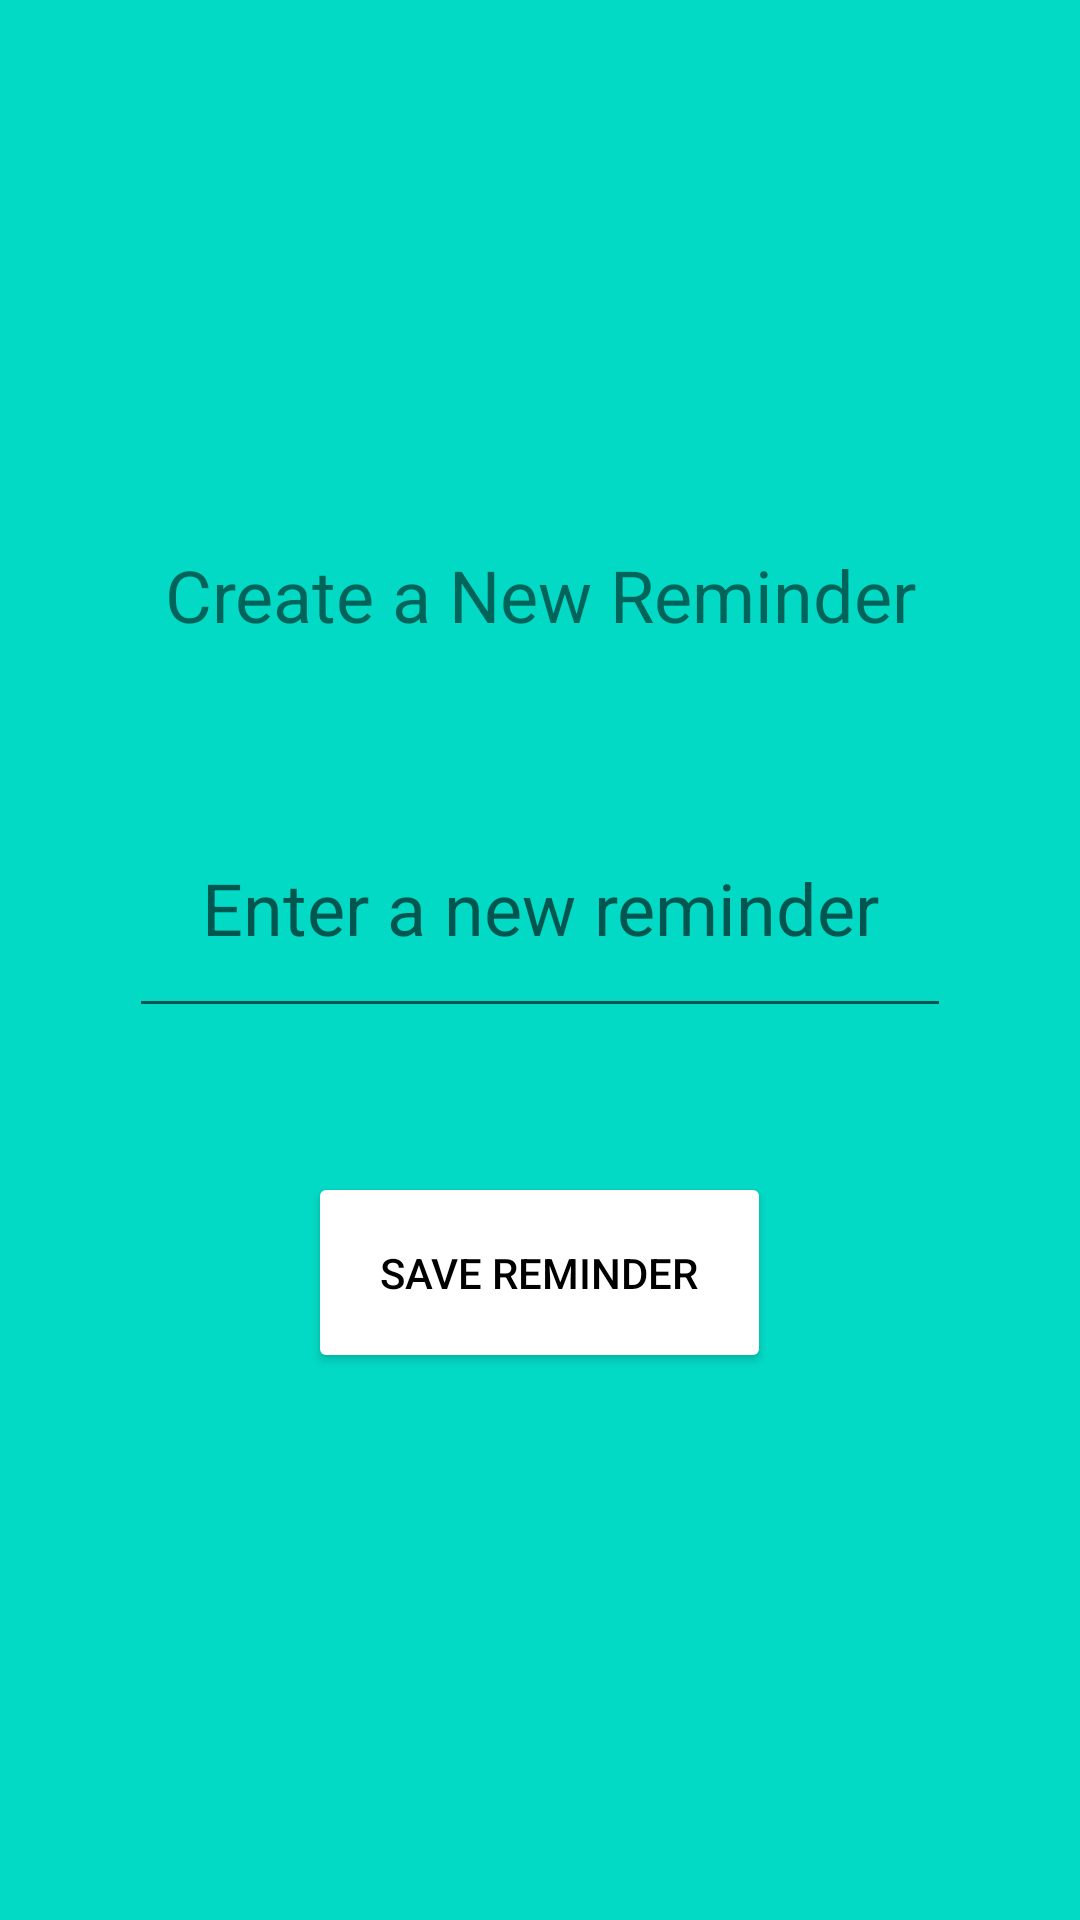

Layout XML and referenced resources for this Android screen:
<!-- AndroidManifest.xml: application theme Theme.ProjectOneApp -->
<!-- res/layout/activity_add.xml -->
<?xml version="1.0" encoding="utf-8"?>
<LinearLayout xmlns:android="http://schemas.android.com/apk/res/android" xmlns:tools="http://schemas.android.com/tools" android:layout_width="match_parent" android:layout_height="match_parent" android:gravity="center" android:orientation="vertical" tools:context=".MainActivity" android:background="@color/design_default_color_secondary">
    <TextView android:layout_width="match_parent" android:layout_height="wrap_content" android:text="@string/add_new_reminder_title" android:padding="48dp" android:textSize="24sp" android:textAlignment="center"/>
    <EditText android:id="@+id/edit_text_view" android:layout_width="wrap_content" android:layout_height="wrap_content" android:padding="24dp" android:inputType="text" android:hint="@string/placeholder_text" android:textSize="24sp" android:textAlignment="center"/>
    <Button android:id="@+id/save_button" android:layout_width="wrap_content" android:layout_height="wrap_content" android:text="@string/save_button" android:layout_margin="48dp" android:padding="24dp" android:backgroundTint="@color/design_default_color_on_primary" android:textColor="@color/black"/>
</LinearLayout>
<!-- resources referenced by this layout -->
<resources>
  <string name="add_new_reminder_title">Create a New Reminder</string>
  <string name="placeholder_text">Enter a new reminder</string>
  <string name="save_button">Save Reminder</string>
  <style name="Theme.ProjectOneApp" parent="Theme.MaterialComponents.Light.DarkActionBar">
          <item name="colorPrimary">@color/purple_500</item>
          <item name="colorPrimaryVariant">@color/purple_700</item>
          <item name="colorOnPrimary">@color/white</item>
          <item name="colorSecondary">@color/teal_200</item>
          <item name="colorSecondaryVariant">@color/teal_700</item>
          <item name="colorOnSecondary">@color/black</item>
          <item name="android:statusBarColor">?attr/colorPrimaryVariant</item>
      </style>
  <!-- not gathered from this repository: default colours our renderer supplied (Android Studio template values) -->
  <color name="purple_500">#FF6200EE</color>
  <color name="purple_700">#FF3700B3</color>
  <color name="teal_200">#FF03DAC5</color>
  <color name="teal_700">#FF018786</color>
  <color name="black">#FF000000</color>
  <color name="white">#FFFFFFFF</color>
</resources>
